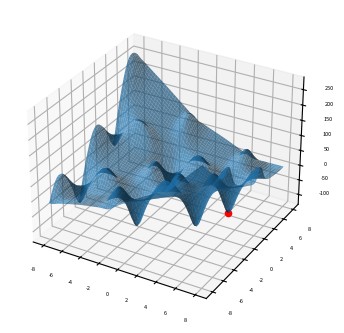
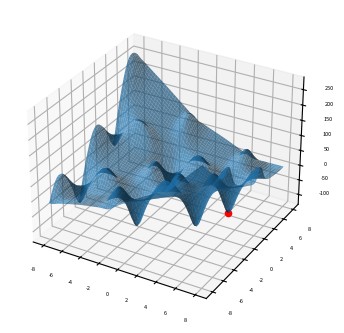

The script that saved these images, in order:
import numpy as np
import matplotlib.pyplot as plot


radius = 8                                  # working plane radius
global_epsilon = 0.000000001                # argument increment for derivative
centre = (global_epsilon, global_epsilon)   # centre of the working circle
arr_shape = 100                             # number of points processed / 360
step = radius / arr_shape                   # step between two points


def differentiable_function(x, y):
    return np.sin(x) * np.exp((1 - np.cos(y)) ** 2) + \
           np.cos(y) * np.exp((1 - np.sin(x)) ** 2) + (x - y) ** 2


def rotate_vector(length, a):
    return length * np.cos(a), length * np.sin(a)


def derivative_x(epsilon, arg):
    return (differentiable_function(global_epsilon + epsilon, arg) -
            differentiable_function(epsilon, arg)) / global_epsilon


def derivative_y(epsilon, arg):
    return (differentiable_function(arg, epsilon + global_epsilon) -
            differentiable_function(arg, epsilon)) / global_epsilon


def calculate_flip_points():
    flip_points = np.array([0, 0])
    points = np.zeros((360, arr_shape), dtype=bool)
    cx, cy = centre

    for i in range(arr_shape):
        for alpha in range(360):
            x, y = rotate_vector(step, alpha)
            x = x * i + cx
            y = y * i + cy
            points[alpha][i] = derivative_x(x, y) + derivative_y(y, x) > 0
            if not points[alpha][i - 1] and points[alpha][i]:
                flip_points = np.vstack((flip_points, np.array([alpha, i - 1])))

    return flip_points


def pick_estimates(positions):
    vx, vy = rotate_vector(step, positions[1][0])
    cx, cy = centre
    best_x, best_y = cx + vx * positions[1][1], cy + vy * positions[1][1]

    for index in range(2, len(positions)):
        vx, vy = rotate_vector(step, positions[index][0])
        x, y = cx + vx * positions[index][1], cy + vy * positions[index][1]
        if differentiable_function(best_x, best_y) > differentiable_function(x, y):
            best_x = x
            best_y = y

    for index in range(360):
        vx, vy = rotate_vector(step, index)
        x, y = cx + vx * (arr_shape - 1), cy + vy * (arr_shape - 1)
        if differentiable_function(best_x, best_y) > differentiable_function(x, y):
            best_x = x
            best_y = y

    return best_x, best_y


def gradient_descent(best_estimates, is_x):
    derivative = derivative_x if is_x else derivative_y
    best_x, best_y = best_estimates
    descent_step = step
    value = derivative(best_y, best_x)

    while abs(value) > global_epsilon:
        descent_step *= 0.95
        best_y = best_y - descent_step \
            if derivative(best_y, best_x) > 0 else best_y + descent_step
        value = derivative(best_y, best_x)

    return best_y, best_x


def find_minimum():
    return gradient_descent(gradient_descent(pick_estimates(calculate_flip_points()), False), True)


def get_grid(grid_step):
    samples = np.arange(-radius, radius, grid_step)
    x, y = np.meshgrid(samples, samples)
    return x, y, differentiable_function(x, y)


def draw_chart(point, grid):
    point_x, point_y, point_z = point
    grid_x, grid_y, grid_z = grid
    plot.rcParams.update({
        'figure.figsize': (4, 4),
        'figure.dpi': 200,
        'xtick.labelsize': 4,
        'ytick.labelsize': 4
    })
    ax = plot.figure().add_subplot(111, projection='3d')
    ax.scatter(point_x, point_y, point_z, color='red')
    ax.plot_surface(grid_x, grid_y, grid_z, rstride=5, cstride=5, alpha=0.7)
    plot.show()


if __name__ == '__main__':
    min_x, min_y = find_minimum()
    minimum = (min_x, min_y, differentiable_function(min_x, min_y))
    draw_chart(minimum, get_grid(0.05))

def gradient_descent(best_estimates, is_x):
    derivative = derivative_x if is_x else derivative_y
    best_x, best_y = best_estimates
    descent_step = step
    value = derivative(best_y, best_x)

    while abs(value) > global_epsilon:
        descent_step *= 0.95
        best_y = best_y - descent_step \
            if derivative(best_y, best_x) > 0 else best_y + descent_step
        value = derivative(best_y, best_x)

    return best_y, best_x


def find_minimum():
    return gradient_descent(gradient_descent(pick_estimates(calculate_flip_points()), False), True)


def get_grid(grid_step):
    samples = np.arange(-radius, radius, grid_step)
    x, y = np.meshgrid(samples, samples)
    return x, y, differentiable_function(x, y)


def draw_chart(point, grid):
    point_x, point_y, point_z = point
    grid_x, grid_y, grid_z = grid
    plot.rcParams.update({
        'figure.figsize': (4, 4),
        'figure.dpi': 200,
        'xtick.labelsize': 4,
        'ytick.labelsize': 4
    })
    ax = plot.figure().add_subplot(111, projection='3d')
    ax.scatter(point_x, point_y, point_z, color='red')
    ax.plot_surface(grid_x, grid_y, grid_z, rstride=5, cstride=5, alpha=0.7)

plot.show()

global_epsilon = 0.000000001
radius = 8
centre = (global_epsilon, global_epsilon)
arr_shape = 100
step = radius / arr_shape

# gradient = derivative_x(x, y) + derivative_y(y, x)

if __name__ == '__main__':
    min_x, min_y = find_minimum()
    minimum = (min_x, min_y, differentiable_function(min_x, min_y))

draw_chart(minimum, get_grid(0.05))
